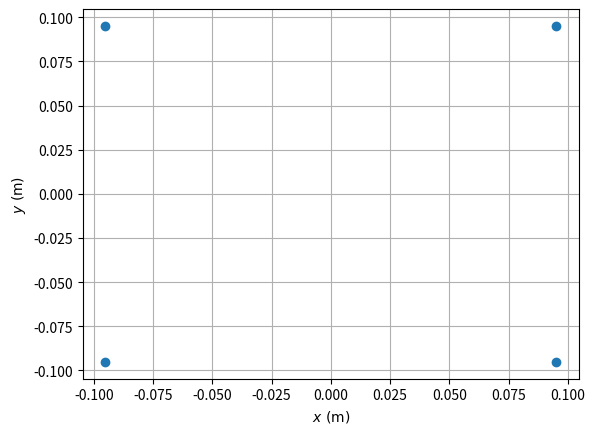

Write Python code to recreate this figure.
import matplotlib.pyplot as plt

l = 0.1902937

x = [-l/2, -l/2, l/2, l/2]
y = [-l/2, l/2, -l/2, l/2,]

plt.scatter(x, y)
plt.grid()
plt.xlabel("$x\ (\mathrm{m})$")
plt.ylabel("$y\ (\mathrm{m})$")
plt.show()